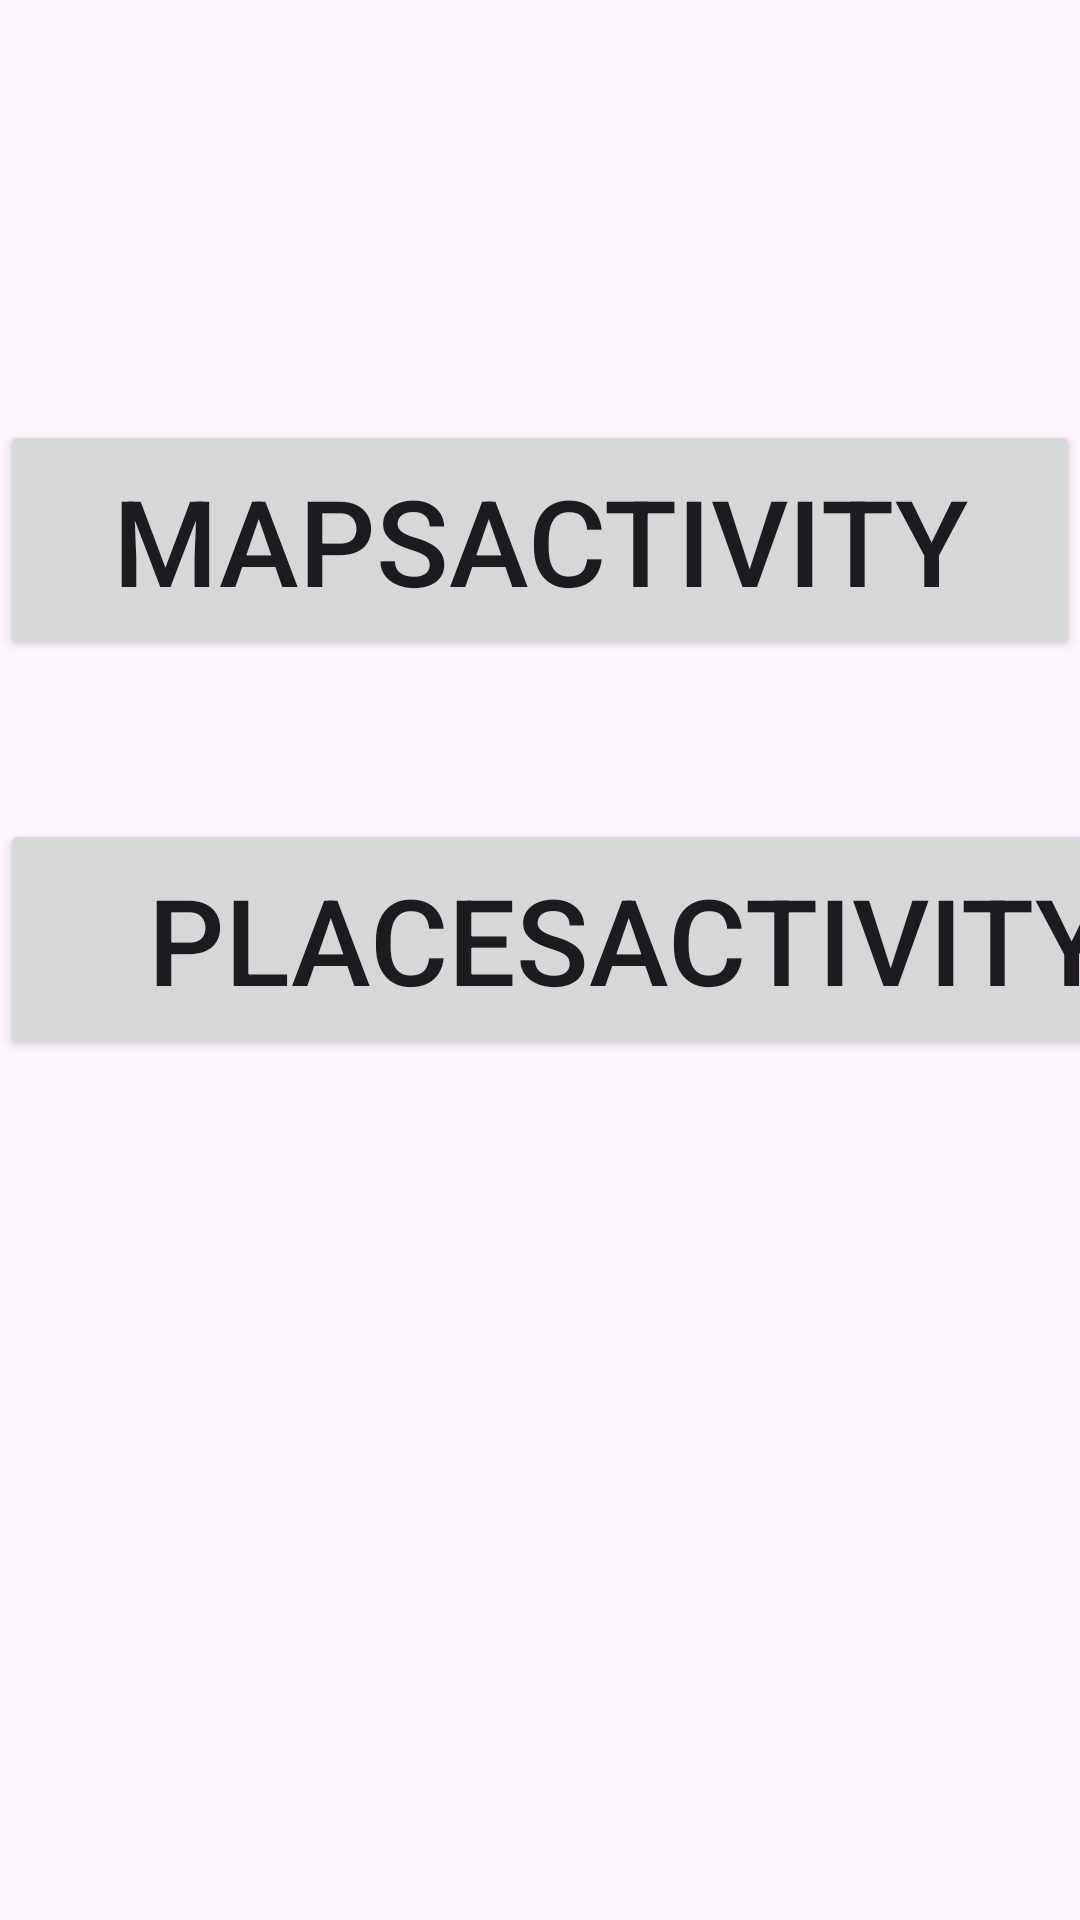

Write the Android layout XML for this screen, with the resource values it uses.
<!-- AndroidManifest.xml: application theme Theme.Week9PracticalGoogleMaps -->
<!-- res/layout/activity_main.xml -->
<?xml version="1.0" encoding="utf-8"?>
<androidx.constraintlayout.widget.ConstraintLayout xmlns:android="http://schemas.android.com/apk/res/android"
    xmlns:app="http://schemas.android.com/apk/res-auto"
    xmlns:tools="http://schemas.android.com/tools"
    android:id="@+id/main"
    android:layout_width="match_parent"
    android:layout_height="match_parent"
    tools:context=".MainActivity">

    <Button
        android:id="@+id/mapsActivityButton"
        android:layout_width="match_parent"
        android:layout_height="80dp"
        android:layout_marginTop="273dp"
        android:textSize="40sp"
        android:layout_marginBottom="53dp"
        android:text="MapsActivity"
        app:layout_constraintBottom_toTopOf="@+id/placesActivityButton"
        app:layout_constraintEnd_toEndOf="@+id/placesActivityButton" />

    <Button
        android:id="@+id/placesActivityButton"
        android:layout_width="418dp"
        android:layout_height="80dp"
        android:layout_marginTop="273dp"
        android:textSize="40sp"
        android:text="PlacesActivity"
        app:layout_constraintStart_toStartOf="parent"
        app:layout_constraintTop_toTopOf="parent" />
</androidx.constraintlayout.widget.ConstraintLayout>
<!-- resources referenced by this layout -->
<resources>
  <style name="Theme.Week9PracticalGoogleMaps" parent="Base.Theme.Week9PracticalGoogleMaps" />
  <style name="Base.Theme.Week9PracticalGoogleMaps" parent="Theme.Material3.DayNight.NoActionBar">
          
          
      </style>
</resources>
